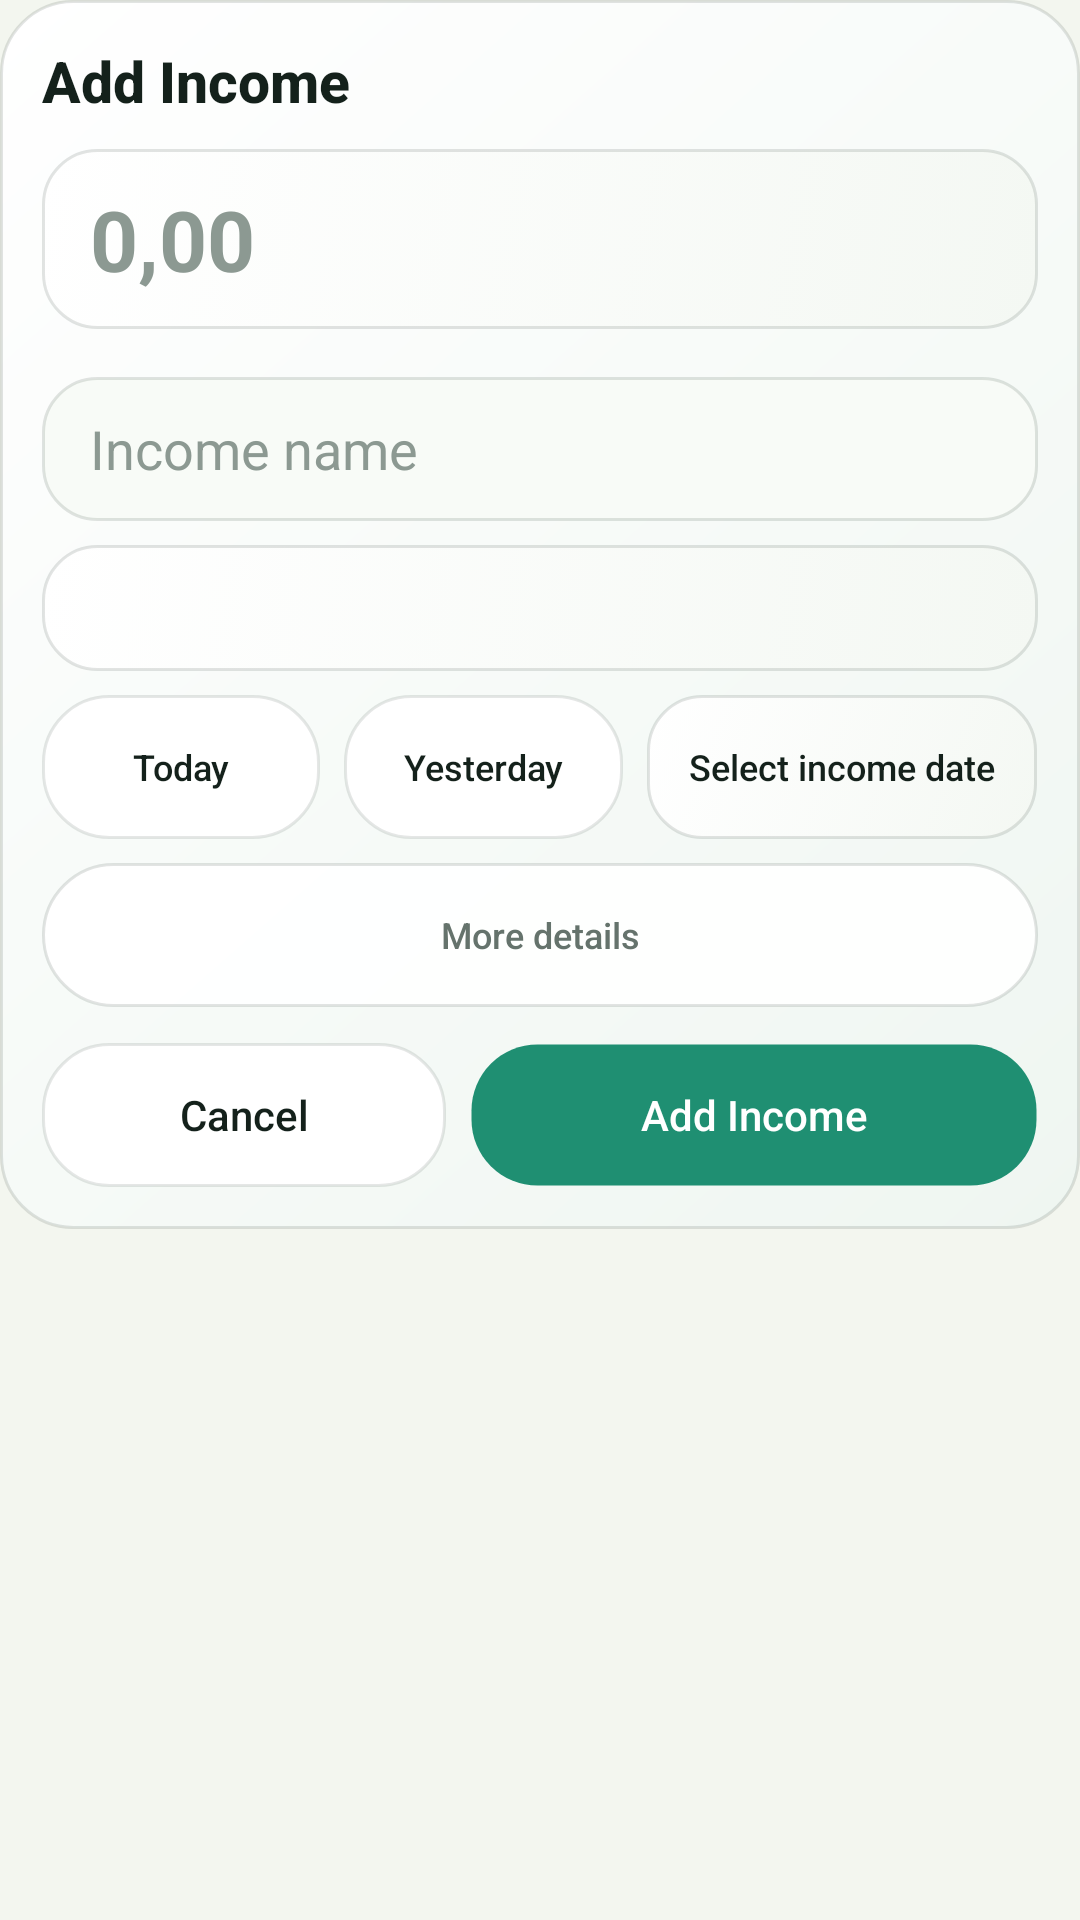

Here is an Android app screen rendered from its layout file. Give the layout XML and the strings, colors and styles it references.
<!-- AndroidManifest.xml: application theme Theme.MoneyManager -->
<!-- res/layout/dialog_add_income.xml -->
<?xml version="1.0" encoding="utf-8"?>
<ScrollView xmlns:android="http://schemas.android.com/apk/res/android"
    xmlns:app="http://schemas.android.com/apk/res-auto"
    android:layout_width="match_parent"
    android:layout_height="wrap_content"
    android:fillViewport="false"
    android:scrollbars="none">

    <LinearLayout
        android:layout_width="match_parent"
        android:layout_height="wrap_content"
        android:background="@drawable/bg_home_balance_card"
        android:orientation="vertical"
        android:padding="14dp">

        <TextView
            android:id="@+id/tvIncomeDialogTitle"
            android:layout_width="wrap_content"
            android:layout_height="wrap_content"
            android:fontFamily="sans-serif-medium"
            android:text="@string/add_income"
            android:textColor="@color/text_primary"
            android:textSize="19sp"
            android:textStyle="bold" />

        <EditText
            android:id="@+id/etIncomeAmount"
            android:layout_width="match_parent"
            android:layout_height="60dp"
            android:layout_marginTop="10dp"
            android:background="@drawable/bg_home_panel"
            android:backgroundTint="@null"
            android:gravity="center_vertical"
            android:hint="0,00"
            android:inputType="numberDecimal"
            android:paddingStart="16dp"
            android:paddingEnd="16dp"
            android:textColor="@color/text_primary"
            android:textColorHint="@color/text_hint"
            android:textSize="28sp"
            android:textStyle="bold" />

        <HorizontalScrollView
            android:layout_width="match_parent"
            android:layout_height="wrap_content"
            android:layout_marginTop="8dp"
            android:scrollbars="none">

            <LinearLayout
                android:id="@+id/layoutQuickIncomeTypes"
                android:layout_width="wrap_content"
                android:layout_height="wrap_content"
                android:orientation="horizontal" />
        </HorizontalScrollView>

        <Spinner
            android:id="@+id/spinnerIncomeType"
            android:layout_width="match_parent"
            android:layout_height="48dp"
            android:layout_marginTop="10dp"
            android:background="@drawable/bg_home_panel"
            android:backgroundTint="@null"
            android:paddingStart="12dp"
            android:paddingEnd="12dp"
            android:popupBackground="@drawable/bg_spinner_popup"
            android:spinnerMode="dropdown"
            android:visibility="gone" />

        <EditText
            android:id="@+id/etIncomeName"
            android:layout_width="match_parent"
            android:layout_height="48dp"
            android:layout_marginTop="8dp"
            android:background="@drawable/bg_input_surface"
            android:backgroundTint="@null"
            android:gravity="center_vertical"
            android:hint="@string/income_name"
            android:paddingStart="16dp"
            android:paddingEnd="16dp"
            android:textColor="@color/text_primary"
            android:textColorHint="@color/text_hint" />

        <Spinner
            android:id="@+id/spinnerIncomeAccount"
            android:layout_width="match_parent"
            android:layout_height="42dp"
            android:layout_marginTop="8dp"
            android:background="@drawable/bg_home_panel"
            android:backgroundTint="@null"
            android:paddingStart="12dp"
            android:paddingEnd="12dp"
            android:popupBackground="@drawable/bg_spinner_popup"
            android:spinnerMode="dropdown" />

        <LinearLayout
            android:layout_width="match_parent"
            android:layout_height="wrap_content"
            android:layout_marginTop="8dp"
            android:orientation="horizontal">

            <Button
                android:id="@+id/btnIncomeToday"
                android:layout_width="0dp"
                android:layout_height="48dp"
                android:layout_weight="1"
                android:background="@drawable/bg_button_light"
                android:backgroundTint="@null"
                android:minHeight="0dp"
                android:text="@string/date_today"
                android:textAllCaps="false"
                android:textColor="@color/button_text_dark"
                android:textSize="12sp"
                app:backgroundTint="@null" />

            <Button
                android:id="@+id/btnIncomeYesterday"
                android:layout_width="0dp"
                android:layout_height="48dp"
                android:layout_marginStart="8dp"
                android:layout_weight="1"
                android:background="@drawable/bg_button_light"
                android:backgroundTint="@null"
                android:minHeight="0dp"
                android:text="@string/date_yesterday"
                android:textAllCaps="false"
                android:textColor="@color/button_text_dark"
                android:textSize="12sp"
                app:backgroundTint="@null" />

            <Button
                android:id="@+id/btnIncomeDate"
                android:layout_width="0dp"
                android:layout_height="48dp"
                android:layout_marginStart="8dp"
                android:layout_weight="1.4"
                android:background="@drawable/bg_home_panel"
                android:backgroundTint="@null"
                android:minHeight="0dp"
                android:text="@string/select_income_date"
                android:textAllCaps="false"
                android:textColor="@color/text_primary"
                android:textSize="12sp"
                app:backgroundTint="@null" />
        </LinearLayout>

        <Button
            android:id="@+id/btnToggleIncomeDetails"
            android:layout_width="match_parent"
            android:layout_height="48dp"
            android:layout_marginTop="8dp"
            android:background="@drawable/bg_bottom_nav_container"
            android:backgroundTint="@null"
            android:minHeight="0dp"
            android:text="@string/more_details"
            android:textAllCaps="false"
            android:textColor="@color/text_secondary"
            android:textSize="12sp"
            app:backgroundTint="@null" />

        <LinearLayout
            android:id="@+id/layoutIncomeAdvanced"
            android:layout_width="match_parent"
            android:layout_height="wrap_content"
            android:orientation="vertical"
            android:visibility="gone">

            <Spinner
                android:id="@+id/spinnerIncomePeriod"
                android:layout_width="match_parent"
                android:layout_height="48dp"
                android:layout_marginTop="8dp"
                android:background="@drawable/bg_home_panel"
                android:backgroundTint="@null"
                android:paddingStart="12dp"
                android:paddingEnd="12dp"
                android:popupBackground="@drawable/bg_spinner_popup"
                android:spinnerMode="dropdown" />
        </LinearLayout>

        <LinearLayout
            android:layout_width="match_parent"
            android:layout_height="wrap_content"
            android:layout_marginTop="12dp"
            android:orientation="horizontal">

            <Button
                android:id="@+id/btnCancelIncomeDialog"
                android:layout_width="0dp"
                android:layout_height="48dp"
                android:layout_weight="1"
                android:background="@drawable/bg_button_light"
                android:backgroundTint="@null"
                android:text="@string/cancel"
                android:textAllCaps="false"
                android:textColor="@color/button_text_dark"
                app:backgroundTint="@null" />

            <Button
                android:id="@+id/btnDeleteIncomeDialog"
                android:layout_width="0dp"
                android:layout_height="48dp"
                android:layout_marginStart="8dp"
                android:layout_weight="1"
                android:background="@drawable/bg_button_light"
                android:backgroundTint="@null"
                android:text="@string/delete_entry"
                android:textAllCaps="false"
                android:textColor="@color/button_text_dark"
                android:visibility="gone"
                app:backgroundTint="@null" />

            <Button
                android:id="@+id/btnPrimaryIncomeDialog"
                android:layout_width="0dp"
                android:layout_height="48dp"
                android:layout_marginStart="8dp"
                android:layout_weight="1.4"
                android:background="@drawable/bg_button_dark"
                android:backgroundTint="@null"
                android:text="@string/add_income"
                android:textAllCaps="false"
                android:textColor="@color/button_text_light"
                app:backgroundTint="@null" />
        </LinearLayout>
    </LinearLayout>
</ScrollView>
<!-- resources referenced by this layout -->
<resources>
  <color name="button_text_dark">#FF14211B</color>
  <color name="button_text_light">#FFFFFFFF</color>
  <color name="text_hint">#FF8C9992</color>
  <color name="text_primary">#FF14211B</color>
  <color name="text_secondary">#FF65736C</color>
  <!-- drawable bg_bottom_nav_container (drawable) -->
  <?xml version="1.0" encoding="utf-8"?>
  <shape xmlns:android="http://schemas.android.com/apk/res/android"
      android:shape="rectangle">
      <solid android:color="@color/bottom_nav_surface" />
      <stroke
          android:width="1dp"
          android:color="@color/home_line" />
      <corners android:radius="26dp" />
  </shape>
  <!-- drawable bg_home_balance_card (drawable) -->
  <?xml version="1.0" encoding="utf-8"?>
  <shape xmlns:android="http://schemas.android.com/apk/res/android"
      android:shape="rectangle">
      <gradient
          android:angle="315"
          android:endColor="@color/dashboard_card_end"
          android:startColor="@color/dashboard_card_start" />
      <stroke
          android:width="1dp"
          android:color="@color/home_line" />
      <corners android:radius="24dp" />
  </shape>
  <!-- drawable bg_input_surface (drawable) -->
  <?xml version="1.0" encoding="utf-8"?>
  <shape xmlns:android="http://schemas.android.com/apk/res/android"
      android:shape="rectangle">
      <solid android:color="@color/input_surface" />
      <stroke
          android:width="1dp"
          android:color="@color/input_stroke" />
      <corners android:radius="18dp" />
  </shape>
  <!-- drawable bg_spinner_popup (drawable) -->
  <?xml version="1.0" encoding="utf-8"?>
  <shape xmlns:android="http://schemas.android.com/apk/res/android"
      android:shape="rectangle">
      <solid android:color="@color/card_surface_alt" />
      <corners android:radius="18dp" />
  </shape>
  <string name="add_income">Add Income</string>
  <string name="cancel">Cancel</string>
  <string name="date_today">Today</string>
  <string name="date_yesterday">Yesterday</string>
  <string name="delete_entry">Delete</string>
  <string name="income_name">Income name</string>
  <string name="more_details">More details</string>
  <string name="select_income_date">Select income date</string>
  <style name="Theme.MoneyManager" parent="Base.Theme.MoneyManager" />
  <color name="bottom_nav_surface">#F2FFFFFF</color>
  <color name="home_line">#1F14211B</color>
  <color name="button_dark_ripple">#330B5F4A</color>
  <color name="button_dark">#FF1F8F72</color>
  <color name="button_dark_stroke">#00000000</color>
  <color name="button_light_ripple">#332F9D7E</color>
  <color name="button_surface">#FFFFFFFF</color>
  <color name="button_light_stroke">#1F2C3A33</color>
  <color name="dashboard_card_end">#FFEFF6F1</color>
  <color name="dashboard_card_start">#FFFFFFFF</color>
  <color name="home_panel_pressed">#FFEAF1EA</color>
  <color name="dashboard_panel_end">#FFF4F8F3</color>
  <color name="dashboard_panel_start">#FFFFFFFF</color>
  <color name="input_surface">#FFF8FBF7</color>
  <color name="input_stroke">#263A493F</color>
  <color name="card_surface_alt">#FFF0F4EF</color>
  <color name="app_background">#FFF3F6EF</color>
  <style name="Widget.MoneyManager.Button" parent="@android:style/Widget.Material.Button">
          <item name="android:elevation">0dp</item>
          <item name="android:stateListAnimator">@null</item>
          <item name="android:textAllCaps">false</item>
      </style>
</resources>
